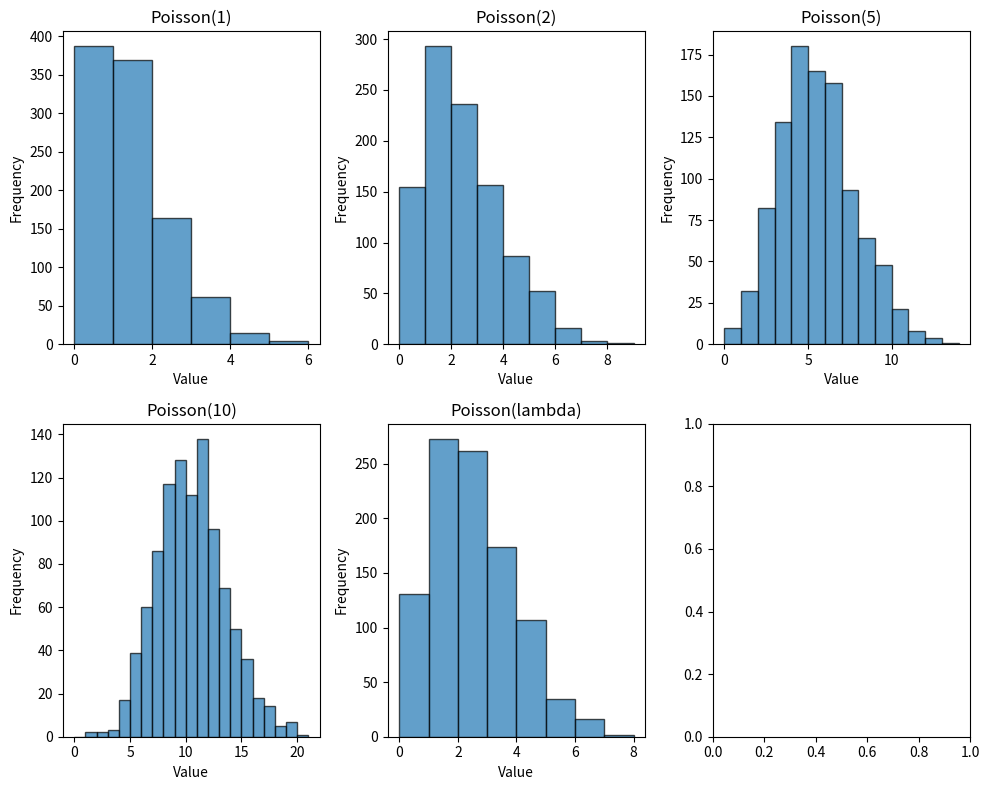

Source code (Python):
import numpy as np
import matplotlib.pyplot as plt

def isPrime(n):
    if n==2 or n==3 or n==5:
        return 1
    return 0

def event1(l):
    die = np.random.randint(1, 7)

    if isPrime(die):
        l.append(2)
    elif die == 6:
        l.append(0)
    else: 
        l.append(1)

    #pos = np.random.randint(0,len(l)-1,1)
    return l[np.random.randint(0,len(l))]


def ex1():
    #0 -> red
    #1 -> blue
    #2 -> black
    l = [0,0,0,1,1,1,1,2,2]

    #a) - simulare experiment 1 data
    print(event1(l))

    #b) - estimare probabilitate extragere bila rosie
    nr_experimente_independente = 1000000
    nr_red = 0
    for _ in range(nr_experimente_independente):
        if event1(l) == 0:
            nr_red +=1

    print(nr_red/nr_experimente_independente)

    #c)
    exact_probability = 0 #nush


def ex2():

    #a)
    X1 = np.random.poisson(lam=1, size=1000)
    X2 = np.random.poisson(lam=2, size=1000)
    X3 = np.random.poisson(lam=5, size=1000)
    X4 = np.random.poisson(lam=10, size=1000)

    print(X1)
    print("--------")
    print(X2)
    print("--------")
    print(X3)
    print("--------")
    print(X4)
    print("#####################")

    #b)
    l = [1,2,5,10]
    lamda = l[np.random.randint(0,len(l))]
    L = np.random.poisson(lam=lamda, size=1000)

    fig, axs = plt.subplots(2, 3, figsize=(10, 8))
    axs = axs.flatten()

    datasets = [X1, X2, X3, X4, L]
    titles = ["Poisson(1)", "Poisson(2)", "Poisson(5)", "Poisson(10)", "Poisson(lambda)"]

    for i in range(5):
        axs[i].hist(datasets[i], bins=range(0, max(datasets[i]) + 2), alpha=0.7, edgecolor='black')
        axs[i].set_title(titles[i])
        axs[i].set_xlabel("Value")
        axs[i].set_ylabel("Frequency")

    plt.tight_layout()
    plt.show()


ex1()
ex2()
